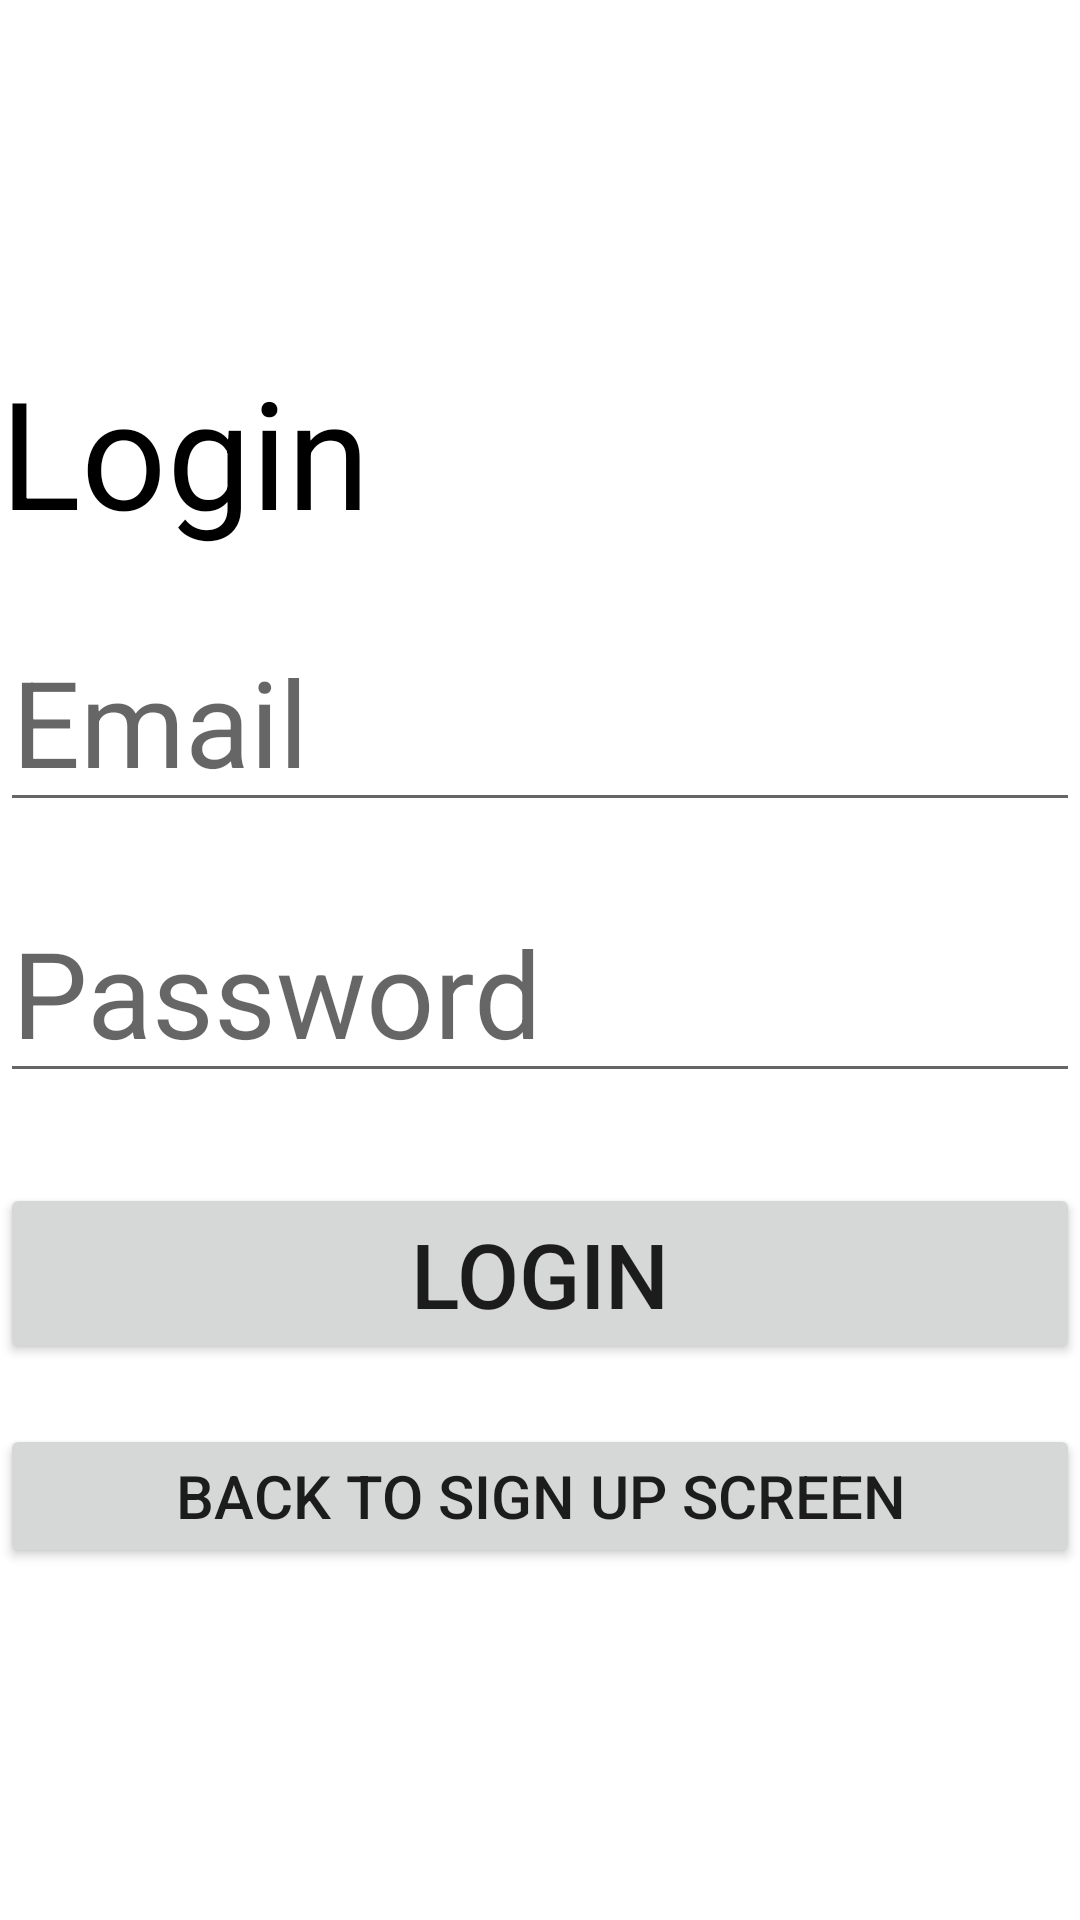

Reconstruct the res/layout file that produces this screen, plus the resources it refers to.
<!-- AndroidManifest.xml: application theme Theme.SavingApp -->
<!-- res/layout/activity_enter.xml -->
<?xml version="1.0" encoding="utf-8"?>
<LinearLayout xmlns:android="http://schemas.android.com/apk/res/android"
    xmlns:app="http://schemas.android.com/apk/res-auto"
    xmlns:tools="http://schemas.android.com/tools"
    android:orientation="vertical"
    android:gravity="center"
    android:layout_width="match_parent"
    android:layout_height="match_parent"
    tools:context=".EnterActivity">

    <TextView
        android:id="@+id/textView"
        android:layout_width="match_parent"
        android:layout_height="wrap_content"
        android:textColor="@color/black"
        android:textSize="50sp"
        android:text="Login" />

    <EditText
        android:id="@+id/login_email"
        android:layout_width="match_parent"
        android:layout_height="wrap_content"
        android:hint="Email"
        android:textColor="@color/black"
        android:textSize="40sp"
        android:layout_marginTop="20dp"
        />

    <EditText
        android:id="@+id/login_pass"
        android:layout_width="match_parent"
        android:layout_height="wrap_content"
        android:layout_marginTop="20dp"
        android:hint="Password"
        android:textColor="@color/black"
        android:textSize="40sp"

        />
    <Button
        android:layout_width="match_parent"
        android:layout_height="wrap_content"
        android:id="@+id/login_button"
        android:textSize="30sp"
        android:text="Login"
        android:layout_marginTop="30dp"


        />

    <Button
        android:layout_width="match_parent"
        android:layout_height="wrap_content"
        android:layout_marginTop="20dp"
        android:text="Back to Sign up screen"
        android:id="@+id/backto_button"
        android:textSize="20sp"/>

</LinearLayout>
<!-- resources referenced by this layout -->
<resources>
  <style name="Theme.SavingApp" parent="Theme.MaterialComponents.DayNight.DarkActionBar">
          
          <item name="colorPrimary">@color/purple_500</item>
          <item name="colorPrimaryVariant">@color/purple_700</item>
          <item name="colorOnPrimary">@color/white</item>
          
          <item name="colorSecondary">@color/teal_200</item>
          <item name="colorSecondaryVariant">@color/teal_700</item>
          <item name="colorOnSecondary">@color/black</item>
          
          <item name="android:statusBarColor">?attr/colorPrimaryVariant</item>
          
      </style>
  <!-- not gathered from this repository: default colours our renderer supplied (Android Studio template values) -->
  <color name="purple_500">#FF6200EE</color>
  <color name="purple_700">#FF3700B3</color>
  <color name="teal_200">#FF03DAC5</color>
  <color name="teal_700">#FF018786</color>
  <color name="black">#FF000000</color>
  <color name="white">#FFFFFFFF</color>
</resources>
